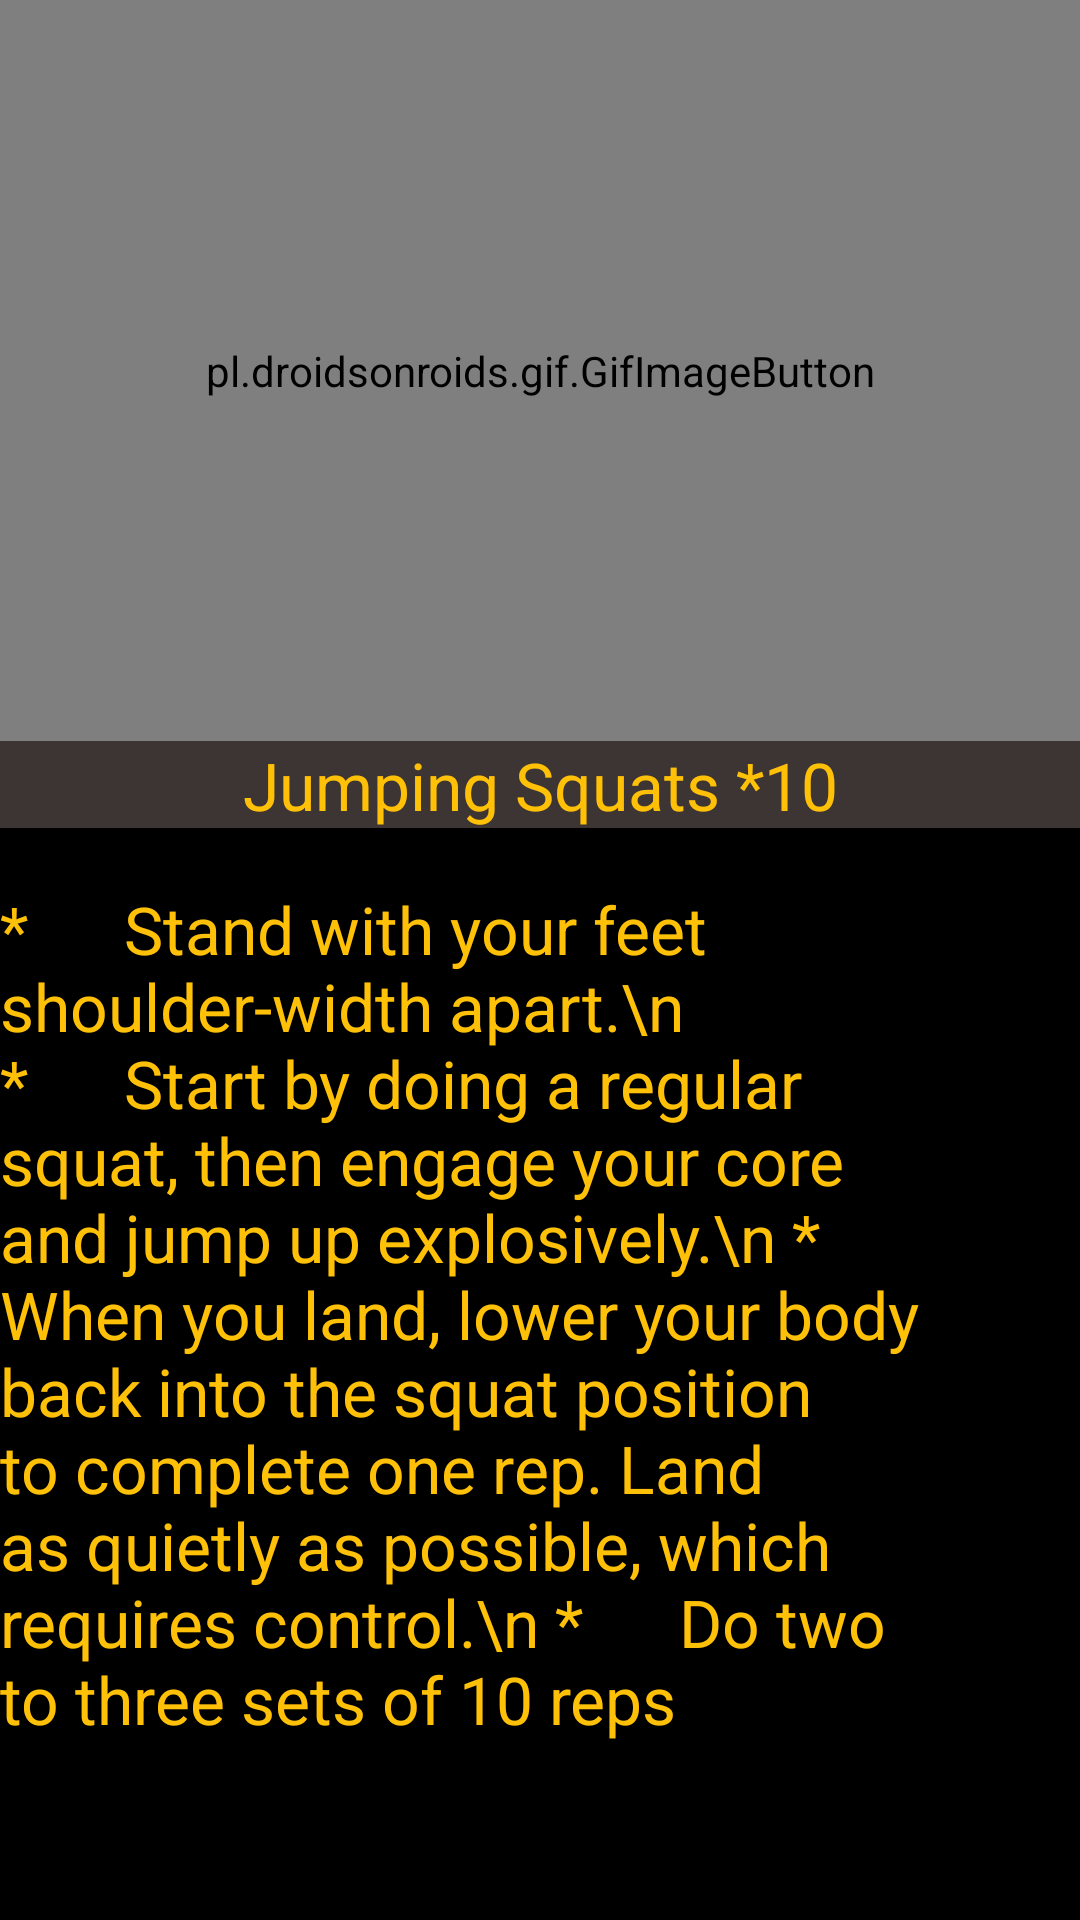

The Android layout XML behind this screen, and the referenced resources:
<!-- AndroidManifest.xml: application theme AppTheme -->
<!-- res/layout/activity_jumping_squats.xml -->
<?xml version="1.0" encoding="utf-8"?>
<RelativeLayout xmlns:android="http://schemas.android.com/apk/res/android"
    xmlns:app="http://schemas.android.com/apk/res-auto"
    xmlns:tools="http://schemas.android.com/tools"
    android:layout_width="match_parent"
    android:layout_height="match_parent"
    tools:context=".Jumping_squats"
    android:background="#000000">

    <pl.droidsonroids.gif.GifImageButton
        android:id="@+id/gif2"
        android:layout_width="match_parent"
        android:layout_height="247dp"
        android:background="@drawable/jumpsquatsgif" />

    <TextView
        android:layout_below="@id/gif2"
        android:id="@+id/text1"
        android:layout_width="match_parent"
        android:layout_above="@id/text2"
        android:background="#3D3434"
        android:layout_height="49dp"
        android:layout_alignParentBottom="true"
        android:layout_marginBottom="364dp"
        android:gravity="center"
        android:text="Jumping Squats *10"
        android:textColor="#FFC107"
        android:textSize="22dp"/>

    <TextView
        android:id="@+id/text2"
        android:layout_marginRight="@android:dimen/app_icon_size"
        android:layout_below="@id/gif2"
        android:layout_width="match_parent"
        android:layout_height="359dp"
        android:layout_marginTop="@android:dimen/app_icon_size"
        android:layout_alignParentBottom="true"
        android:text="*      Stand with your feet shoulder-width apart.\n
*      Start by doing a regular squat, then engage your core and jump up explosively.\n
*      When you land, lower your body back into the squat position to complete one rep. Land as quietly as possible, which requires control.\n
*      Do two to three sets of 10 reps"
        android:textColor="#FFC107"
        android:textSize="22dp"/>


</RelativeLayout>
<!-- resources referenced by this layout -->
<resources>
  <style name="AppTheme" parent="Theme.AppCompat.Light.NoActionBar">
          
          <item name="windowActionBar">false</item>
          <item name="windowNoTitle">true</item>
          <item name="colorPrimary">@color/colorPrimary</item>
          <item name="colorPrimaryDark">@color/colorPrimaryDark</item>
          <item name="colorAccent">@color/colorAccent</item>
      </style>
  <color name="colorPrimary">#FFBC00</color>
  <color name="colorPrimaryDark">#00BCD4</color>
  <color name="colorAccent">#FFFFFF</color>
</resources>
